pico-8 play session: hold → + tap 🅾

[t = 2 s] hold → ~2s, tap 🅾 ~4×
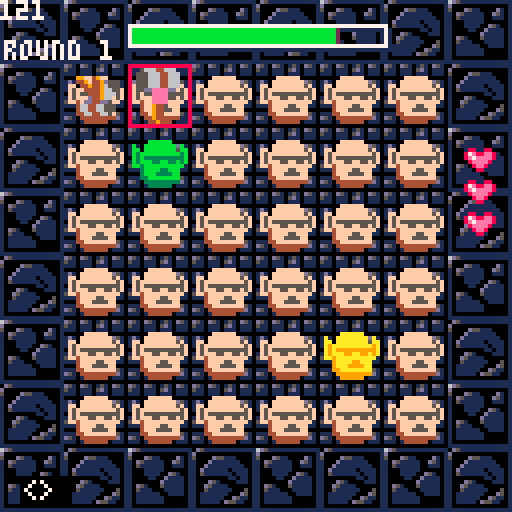
[t = 4 s] hold → ~4s, tap 🅾 ~7×
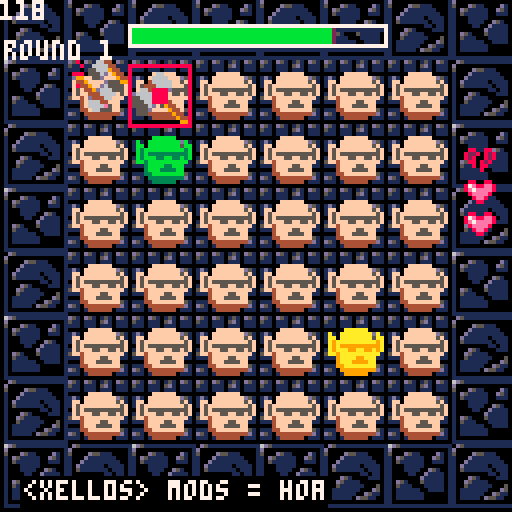
[t = 6 s] hold → ~6s, tap 🅾 ~10×
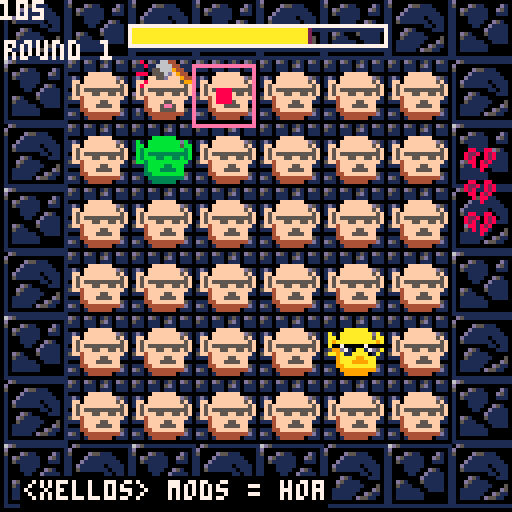
[t = 8 s] hold → ~8s, tap 🅾 ~14×
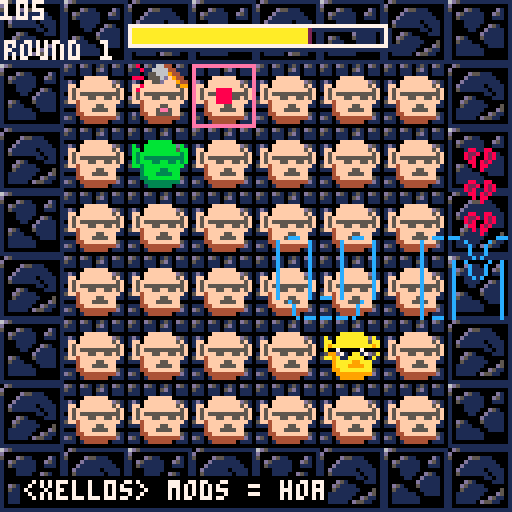

pico-8 cartridge
version 8
__lua__
-- shenanijam 2017 game jam
-- "slinging the banhammer"
debug = ""
shaking = false
shakemax = 5
shaketime = shakemax
stage = 0
boardx = 0
boardy = 0
entx = 0
enty = 0
round = 1
turntime = 150
timeleft = turntime -- in ticks
new = true
ents = {}
hammers = {}
hit = {}
cur = {x = 2,
							y = 2,
							state = 0}
hearts={}
maxhealth = 3
health = maxhealth
hearttrans = {01,17}
losetext = {
" _   _    __  __    _    ____     ____  ____   ___ ___ ",
"| | | |  |  \\/  |  / \\  |  _ \\   | __ )|  _ \\ / _ \\__ \\ ",
"| | | |  | |\\/| | / _ \\ | | | |  |  _ \\| |_) | | | |/ /",
"| |_| |  | |  | |/ ___ \\| |_| |  | |_) |  _ <| |_| |_| ",
" \\___/   |_|  |_/_/   \\_\\____/   |____/|_| \\_\\\\___/(_) "
}
offset = -130
names = {"trollmaster","user283","xell0s","centipeda", "tyler1", "unidan","ian"}
responses = {"nazi mods!","curses!","nooooo!", "ban wave!", "biologist here!",
"it wasn't me!","'cuz i'm purple?","powertrip much?","mods = hoa",
"i paid though!"}
username = ""
text = ""

function set_board()
	if stage < 4 then
		boardx = stage*32
		boardy = 0
	else
		boardx = (stage - 4)*32
		boardy = 16
	end
	entx = boardx + 16
	enty = boardy
end

function _init()
	reload()
	music(00)
	create_life(maxhealth) --arg is how many lives
	set_board()

	-- initial game state is title
	-- screen
	_update = title_update
	_draw = title_draw
end

function title_update()
	if btnp(4) then
		_update = game_update
		_draw = game_draw
	end
end

function title_draw()
	--rectfill(0,0,128,128,7)
	cls(7)
	center_text("press z to start",64,0)
end

function game_update()
	check_input()
	timeleft -= 1
	collect_ents()
	update_ents()
	update_prompt()
	update_cursor()
	update_hammers()
	update_hit()
	if check_advance() then
		increase_difficulty()
	elseif check_loss() then
		game_over()
	end
	ents = {}
	-- reset frame count when turn elapses
	if timeleft <= 0 then
		timeleft = turntime
	end
	printh("bx"..boardx.."by"..boardy)
	printh("ex"..entx.."ey"..enty)
end

function game_draw()
	--rectfill(0,0,128,128,0)
	cls(0)
	shake_camera()
	draw_board()
	draw_hit()
	camera()
	draw_hammers()
	draw_cursor()
	draw_lives()
	draw_timeleft()
	draw_prompt()
	draw_score()

	--debugging
	print(timeleft,0,0,7)
	print(debug,10,0,7)
end

function end_update()
	camera(0,0)
end

function end_draw()
	game_draw()
	camera(offset,0)
	local l = 55
	for ln,txt in pairs(losetext) do
		print(txt,0,l,12)
		l+= 5
	end
	if offset > 220 then
		offset = -130
	end
	offset += 1
end

function game_over()
	_update = end_update
	_draw = end_draw
	music(-1)
	sfx(8)
	for e in all(ents) do
		if mget(e.x,e.y) == 44 then
			mset(e.x,e.y,46)
			mset(e.x+1,e.y,47)
			mset(e.x,e.y+1,62)
			mset(e.x+1,e.y+1,63)
		end
	end
	transition_flash(8)
	return
end

-- let's check 'em inputs
function check_input()
	-- moving the cursor
	local x = cur.x + boardx
	local y = cur.y + boardy
	local l = mget(x-2,y)
	local r = mget(x+2,y)
	local u = mget(x,y-2)
	local d = mget(x,y+2)
	if btnp(0) and cur.x >= 4 and l != 8 then
		cur.x -= 2
	elseif btnp(1) and cur.x <= 10 and r != 8 then
		cur.x += 2
	end
	if btnp(2) and cur.y >= 4 and u != 8 then
		cur.y -= 2
	elseif btnp(3) and cur.y <= 10 and d != 8 then
		cur.y += 2
	end
	-- z to sling hammer
	if btnp(4) then
		sling_hammer(cur.x,cur.y)
	end
end

function check_loss()
	if health == 0 then
		return true
	end
	for e in all(ents) do
		if mget(e.x,e.y) == 40 then
			return false
		end
	end
	return true
end

function check_advance()
	for e in all(ents) do
		if mget(e.x,e.y) == 42 or
			mget(e.x,e.y) == 44 then
			return false
		end
		-- printh(mget(e.x,e.y))
	end
	return true
end

function increase_difficulty()
	transition_flash()
	stage = flr(rnd(9))
	debug = stage
	set_board()
	_update()
	-- local x = flr(rnd(6))*2 + boardx
	-- local y = flr(rnd(6))*2 + boardy
	-- mset(x+18,y+2,44)
	-- mset(x+19,y+2,45)
	-- mset(x+18,y+3,60)
	-- mset(x+19,y+3,61)
	turntime -= 1
	round += 1
	-- roll health back to maximum
	for h in all(hearts) do
		h.mode= 1
	end
	health = maxhealth
end

function collect_ents()
	-- loops through the entire map
	-- and checks whether each sprite
	-- is a troll/infected/normal
	-- if so, adds to the current
	-- frame's entity array
	for x = entx,entx+16 do
		for y = enty,enty+16 do
			local state = mget(x,y)
			if state == 40 or
				state == 42 or
				state == 44 then
				add(ents,{x=x,y=y})
				-- printh("x"..x.."y"..y)
			end
		end
	end
end


--slingin' hammers
function sling_hammer(x,y)
	local ham = {x = x,
			y = y,
			state = 0}
	add(hammers, ham)
end

function infect()
	-- checks the adjacent squares
	-- of each collected entity.
	-- if its sprite # is lower, then
	-- it's able to be infected
	-- and we set the sprite number
	-- one higher to infect it
	for e in all(ents) do
		-- sprite number of ent
		local current = mget(e.x,e.y)
		local l = mget(e.x-2,e.y)
		local r = mget(e.x+2,e.y)
		local u = mget(e.x,e.y-2)
		local d = mget(e.x,e.y+2)
		if current == 44 then
			local skip = true
			if l == 40 and rnd(10) > 5 then
				mset(e.x-2,e.y,42)
				mset(e.x-1,e.y,43)
				mset(e.x-2,e.y+1,58)
				mset(e.x-1,e.y+1,59)
			end
			if r == 40 and rnd(10) > 5 then
				mset(e.x+2,e.y,42)
				mset(e.x+3,e.y,43)
				mset(e.x+2,e.y+1,58)
				mset(e.x+3,e.y+1,59)
			end
			if u == 40 and rnd(10) > 5 then
				mset(e.x,e.y-2,42)
				mset(e.x+1,e.y-2,43)
				mset(e.x,e.y-1,58)
				mset(e.x+1,e.y-1,59)
			end
			if d == 40 and rnd(10) > 5 then
				mset(e.x,e.y+2,42)
				mset(e.x+1,e.y+2,43)
				mset(e.x,e.y+3,58)
				mset(e.x+1,e.y+3,59)
			end
		end
		if current == 42 and rnd(20) > 15 and
			not skip then
				mset(e.x,e.y,44)
				mset(e.x+1,e.y,45)
				mset(e.x,e.y+1,60)
				mset(e.x+1,e.y+1,61)
				skip = false
		end
	end
end

--- life or death
function create_life(hcount)
	hc = hcount or maxhealth
	for i = 1,hc do
		local heart = {}
		heart.y = 60 - (i*8)
		heart.x = 116
		heart.sw = 1
		heart.sh = 1
		heart.mode = hearttrans[1]
		heart.transform = hearttrans
		add(hearts,heart)
	end
end

function hurt_normal()
	hearts[health].mode = 17
	health -= 1
end

-- "update" functions

function update_hit()
	for s in all(hit) do
		s.t -= 1
		if s.t == 0 then
			del(hit,s)
		end
	end
end

function update_cursor()
	if timeleft % 10 == 0 then
		cur.state += 1
	end
	if cur.state == 3 then
		cur.state = 0
	end
end

function update_prompt()
	if timeleft % 30 == 0 then
		username = names[flr(rnd(#names)) + 1]
		text = responses[flr(rnd(#responses)) + 1]
	end
end

function update_ents()
	if timeleft == 0 then
		infect()
	end
end

--hammer logic
function update_hammers()
	if timeleft % 5 == 0 then
		for h in all(hammers) do
			local x = h.x + boardx
			local y = h.y + boardy
			h.state += 1
			if h.state == 4 then
				target = mget(x+16,y)
				if fget(target) > 1 then
					-- turn troll or infected
					-- back to normal
					sfx(5)
					mset(x+16,y,target-2)
					mset(x+17,y,target-1)
					mset(x+16,y+1,target+14)
					mset(x+17,y+1,target+15)
					add(hit,{x=x,y=y,t=10})

				elseif fget(target) == 1 then --normal
					sfx(00)
					hurt_normal()
					shaking = true
					add(hit,{x=x,y=y,t=10})
				end
			end
		end
	end
end

-- draw functions

function draw_hit()
	for s in all(hit) do
		if s.t >= 0 then
			local x = s.x - boardx
			local y = s.y - boardy
			local target = mget(x+16,y)
			if target == 40 then
				spr(64,x*8,y*8)
				spr(65,x*8+8,y*8)
				spr(80,x*8,y*8+8)
				spr(81,x*8+8,y*8+8)
			else
				spr(target+24,x*8,y*8)
				spr(target+25,x*8+8,y*8)
				spr(target+40,x*8,y*8+8)
				spr(target+41,x*8+8,y*8+8)
			end
		end
	end
end

function draw_prompt()
	final = "<"..username.."> "..text
	rectfill(5,119,#final*4+5,126,0)
	print(final,6,120,7)
end

function draw_lives()
	foreach(hearts,draw_life)
end

function draw_life(heart)
	spr(heart.mode,heart.x,heart.y,heart.sw,heart.sh)
end

function draw_board()
	-- gameboard
	map(boardx,boardy,0,0,16,16)
	-- entity board
	map(entx,enty,0,0,16,16)
end

function draw_hammers()
	for e in all(hammers) do
		if e.state < 4 then
			spr(32+(e.state*2), e.x*8,e.y*8,2,2)
		end
	end
end

function draw_timeleft()
	w=64
	h=5
	x=64-w/2
	y=9-h/2
	colors={8,9,10,11}
	liquid_bg = 1
	border = 7
	border_bg = 2

	c=colors[flr(#colors/turntime * timeleft)+1]
	pw = w/turntime * timeleft
	if turntime%timeleft<=timeleft/2 and timeleft<turntime/#colors then
		c=7
	end
	rect(x+1,y+1,x+w+1,y+h+1,liquid_bg)
	rectfill(x+1,y,x+pw+1,y+h,border_bg)
	rectfill(x,y,x+pw,y+h,c)
	rect(x,y,x+w,y+h,border)

	-- center_text("time remaning",0,7)
end

function draw_cursor()
	spr(10+(cur.state*2),cur.x*8,cur.y*8)
	spr(11+(cur.state*2),(cur.x+1)*8,cur.y*8)
	spr(26+(cur.state*2),cur.x*8,(cur.y+1)*8)
	spr(27+(cur.state*2),(cur.x+1)*8,(cur.y+1)*8)
end

function draw_score()
	print("round "..round,1,10,7)
end

-- helper functions

function shake_camera()
	if shaking then
		shaketime -= 1
		camera(cos(shaketime/3),cos(shaketime/2))
		if shaketime <= 0 then
			shaketime = shakemax
			shaking = false
		end
	end
end

function center_text(str,y,col)
	x = 64 - flr((#str*4)/2)
	print(str,x,y,col)
end

function transition_flash(c)
	-- flash from one room dungeon by trasevol_dog
	c = c or 3
	cls(6)
	flip()
	flip()
	cls(7)
	flip()
	flip()
	cls(6)
	flip()
	flip()
	cls(5)
	flip()
	flip()
	cls(c)
	flip()
	flip()
	cls(0)
	flip()
end
__gfx__
00000000000000000d51111111111111d510d5101510d5106d5111111111111100011111111100008888888888888888eeeeeeeeeeeeeeee8888888888888888
0000000008800880d000000000000001511011105d101110d00000000000000100155555551101008000000000000008e00000000000000e8000000000000008
0070070087e88ee850000d551110000111101110111011105000d5110000d10101dddddd510015518000000000000008e00000000000000e8000000000000008
000770008e7eeee81000d11111110001000000000000000010d51111100d510101dddddd1015ddd58000000000000008e00000000000000e8000000000000008
0007700008eeee80100d1111111110011d1015101110d510105111111001110115dddddd51015dd58000000000000008e00000000000000e8000000000000008
00700700008ee80010d111111011110115105d10d5105110100011111000000115ddddddd51015d58000000000000008e00000000000000e8000000000000008
0000000000088000105111111101110111101110111011101000111100d5100115dddddddd5105518000008888000008e00000888800000e800000eeee000008
000000000000000010000000011011010000000000000000100001100d11110115ddddddddd501518000008888000008e00000888800000e800000eeee000008
00000000000000001000d510000111011510d510d510d51010000000d111110115dddddddddd05118000008888000008e00000888800000e800000eeee000008
0000000008800880100d5111100000015d1011105110111010d510005111110115dddddddddd50108000008888000008e00000888800000e800000eeee000008
000000008228082810051111110005011110111011101110105111000111110115ddddddddddd5118000000000000008e00000000000000e8000000000000008
0000000082800828101111111000d5010000000000000000101111110011110115ddd55dddddd5518000000000000008e00000000000000e8000000000000008
00000000088082801011111100d511011110d5101d101510101111111000000115ddd51ddddddd518000000000000008e00000000000000e8000000000000008
000000000080880010111110d5511001d510511015105d10101111111000000111ddd1015ddddd118000000000000008e00000000000000e8000000000000008
000000000000800010000000000000011110111011101110100000000000000101155510155551108000000000000008e00000000000000e8000000000000008
000000000000000011111111111111110000000000000000111111111111111100011110111111008888888888888888eeeeeeeeeeeeeeee8888888888888888
00000000000000000000000000000000000000000000000000000000000000000000000000000000000000000000000000000000000000000000000000000000
00056664466600000000000000000000000000000000000000000000000000000000000000000000000000000000000000000000000000000000000000000000
00555666446660000000000660000000000000000000000000000000000000000000000000000000000000000000000000000000000000000000000000000000
005556664466600000000066660000000000000490000000000990000000000000000ffffff0000000000bbbbbb0000000000aaaaaa0000000000aaaaaa00000
0055566644666000000004666660000000000004490000000004490000d550000000ffffffff00000b00bbbbbbbb0b000a00aaaaaaaa0a000a00aaaaaaaa0a00
005556664466600000004446666000000000000449000000000044900d6555000ff0ffffffff0f000bb0bbbbbbbb0bb00aa0aaaaaaaa0aa00aa0aaaaaaaa0aa0
0005ddd44ddd00000006644466d00000000000044900000000000449d66655000f5ffffffffff5f00b3bbbbbbbbbb3b00a9aaaaaaaaaa9a00a9aaaaaaaaaa9a0
0000009440000000006666444d000000000000044900000000000044466660000f5f5555555555f00b3b3333333333b00a9a9999999999a00a00700000700000
000000944000000005566664440000000000000449000000000000d4446600000f5fff55ff55f5f00b3bbb33bb33b3b00a9aaa99aa99a9a000990700aa0700a0
00000094400000000555666d9440000000000dd44dd5000000000066644000000ff4ffffffffff000bb3bbbbbbbbbb000aa9aaaaaaaaaa000aa9a00aaaa00a00
0000009440000000055556d009440000000066446655500000000066660000000004ffff55fff0000003bbbb33bbb0000009aaaa99aaa0000009aaaa99aaa000
000000944000000000555d0000944000000066446655500000000006600000000004fff5555ff0000003bbb3333bb0000009aaa9999aa0000009aaa9999aa000
000000944000000000055000000944000000066446650000000000000000000000044ffffffff00000033bbbbbbbb00000099aaaaaaaa00000099aaaaaaaa000
00000094400000000000000000009440000000000000000000000000000000000000444444444000000033333333300000009999999990000000999999999000
00000009400000000000000000000990000000000000000000000000000000000000044444400000000003333330000000000999999000000000099999900000
00000000000000000000000000000000000000000000000000000000000000000000000000000000000000000000000000000000000000000000000000000000
00800006644000000080000664400000008000066440000000000000000000000000000000000000000000000000000000000000000000000000000000000000
00080066664400000008006666440000000800666644000000000000000000000000000000000000000000000000000000000000000000000000000000000000
00000556669440000000055666944000000005566694400000000000000000000000000000000000000000000000000000000007777777000000000000000000
088805556df94400088805556db94400088805556da9440000000000000000000000000000000000000000000000000077777777777777700000000000000000
00000f55dfff94400b000b55dbbb94400a000a55daaa944000000000000000000000000000000000000000000777777777777000000077700000000000000000
0ff8ffffffff09900bb8bbbbbbbb09900aa8aaaaaaaa099000000000000000000000000000000000000000007777777000000777777707700000000000000000
0f8ffffffffff5f00b8bbbbbbbbbb3b00a8aaaaaaaaaa00000000000000000000000000000000000000000077700007777777777000770777000000000000000
0f5f5555555555f00b3b3333333333b00a9a9999999999a000000000000000000000000000000000000077777077770077777700777777077700000000000000
0f5fff55ff55f5f00b3bbb33bb33b3b00a9aaa99aa99a9a000000000000000000000000000000000000077777777777707777077777777777700000000000000
0ff4ffffffffff000bb3bbbbbbbbbb000aa9aaaaaaaaaa0000000000000000000000000000000000000070077000007777777777000007777770000000000000
0004ffff55fff0000003bbbb33bbb0000009aaaa99aaa00000000000000000000000000000000000000700770770000077777700770000077077000000000000
0004fff5ee5ff0000003bbb3ee3bb0000009aaa9ee9aa00000000000000000000000000000000000007007770700000707777077700007070007770000000000
00044ff5555ff00000033bb3333bb00000099aa9999aa00000000000000000000000000000000000077077770007770007777000077000777700077000000000
00004444444440000000333333333000000099999999900000000000000000000000000000000000070777777777777777777777777777700777007000000000
00000444444000000000033333300000000009999990000000000000000000000000000000000000070777777777777770007777707777777777707000000000
00000000000000000000000000000000000000000000000000000000000000000000000000000000077077700777777000077777777070007777707000000000
00000000000000000000000000000000000000000000000000000000000000000000000000000000007700770077770007777777777000000700007000000000
00000000000000000000000000000000000000000000000000000000000000000000000000000000000777777077770077700777777777000700777000000000
00000000000000000000000000000000000000000000000000000000000000000000000000000000000707777007700777777070777770070777770000000000
00000000000000000000000000000000000000000000000000000000000000000000000000000000000777007777700770007077077770700777000000000000
00000000000000000000000000000000000000000000000000000000000000000000000000000000000777007777770007770077777000707770000000000000
00000000000000000000000000000000000000000000000000000000000000000000000000000000000770000777777700770777700070007777000000000000
00000000000000000000000000000000000000000000000000000000000000000000000000000000007770770007777777777700007770077777000000000000
00000000000000000000000000000000000000000000000000000000000000000000000000000000007770077700000000000007700700777770000000000000
00000000000000000000000000000000000000000000000000000000000000000000000000000000007770000007777077777077770007777770000000000000
00000000000000000000000000000000000000000000000000000000000000000000000000000000077770077007777077777077700077777700000000000000
00000000000000000000000000000000000000000000000000000000000000000000000000000000077070007700000000077000007770770000000000000000
00000000000000000000000000000000000000000000000000000000000000000000000000000000077077700700777777000077777707700000000000000000
00000000000000000000000000000000000000000000000000000000000000000000000000000000007707770000000000077777700777000000000000000000
00000000000000000000000000000000000000000000000000000000000000000000000000000000077007777777077777770007777000000000000000000000
00000000000000000000000000000000000000000000000000000000000000000000000000000000007700000000000007777770000000000000000000000000
00000000000000000000000000000000000000000000000000000000000000000000000000000000007777777777077777700000000000000000000000000000
00000000000000000000000000000000000000000000000000000000000000000000000000000000000000000000000000000000000000000000000000000000
00000000000000000000000000000000000000000000000000000000000000000000000000000000000000000000000000000000000000000000000000000000
00000000000000000000000000000000000000000000000000000000000000000000000000000000000000000000000000000000000000000000000000000000
00000000000000000000000000000000000000000000000000000000000000000000000000000000000000000000000000000000000000000000000000000000
00000000000000000000000000000000000000000000000000000000000000000000000000000000000000000000000000000000000000000000000000000000
00066666666666000000000000000000000000000000000000000000000000000000000000000000000000000000000000000000000000000066600000000000
00666666666666d00007777770000007777000077000077007700007700007777000077000000770077000000770077777700777777000000d66666000000000
06666666666666dd0017777770000007777000177000177017700017700007777000177000001770177000001770177777701777777000000ddd666660000000
06666666666666dd001771111770077111177017777017701770001770177111177017777007777017777007777017711100177111177000000ddd6666000000
06666666666666dd00177000177017700017701777701770177000177017700017701777700777701777700777701770000017700007700000000ddd66600000
06666666666666dd0017777770001777777770177117777017777777701777777770177117711770177117711770177777701777777100000000000d66600000
06666666666666dd0017777770001777777770177017777017777777701777777770177017701770177017701770177777701777777000000000000d66660000
06644444444444dd0017711117701771111770177011177017711117701771111770177011001770177011001770177111001771177000000000000d66666000
064444444444444d0017700017701770001770177000177017700017701770001770177000001770177000001770177000001770177000000000000d66666000
04444444444444444417777774441774441774177444177417744417741774441774177444441774177444441774177777741774111774477444444466666400
04444444444444444417777774441774441774177444177417744417741774441774177444441774177444441774177777741774441774177444444466666400
04444444444444444411111144441144441144114444114411444411441144441144114444441144114444441144111111441144441144114444444466666400
04466666666666444444444444444444444444444444444444444444444444444444444444444444444444444444444444444444444444444444444466666400
04666666666666d44444444444444444444444444444444444444444444444444444444444444444444444444444444444444444444444444444444466666400
06666666666666dd9999999999999999999999999999999999999999999999999999999999999999999999999999999999999999999999999999999966666900
06666666666666dd9999999999999999999999999999999999999999999999999999999999999999999999999999999999999999999999999999999966666900
06666666666666dd0000000000000000000000000000000000000000000000000000000000000000000000000000000000000000000000000000000d66666000
06666666666666dd0000000000000000000000000000000000000000000000000000000000000000000000000000000000000000000000000000000d66666000
06666666666666dd000000000000000000000000000000000000000000000000000000000000000000000000000000000000000000000000000000d666666600
06655555555555dd00000000000000000000000000000000000000000000000000000000000000000000000000000000000000000000000000000d6666666660
065555555555555d0000000000000000000000000000000000000000000000000000000000000000000000000000000000000000000000000000d66555555566
05555555555555550000000000000000000000000000000000000000000000000000000000000000000000000000000000000000000000000000555555555555
05555555555555550000000000000000000000000000000000000000000000000000000000000000000000000000000000000000000000000000055555555550
05555555555555550000000000000000000000000000000000000000000000000000000000000000000000000000000000000000000000000000000000000000
00555555555555500000000000000000000000000000000000000000000000000000000000000000000000000000000000000000000000000000000000000000
00055555555555000000000000000000000000000000000000000000000000000000000000000000000000000000000000000000000000000000000000000000
00000000000000000000000000000000000000000000000000000000000000000000000000000000000000000000000000000000000000000000000000000000
00000000000000000000000000000000000000000000000000000000000000000000000000000000000000000000000000000000000000000000000000000000
00000000000000000000000000000000000000000000000000000000000000000000000000000000000000000000000000000000000000000000000000000000
00000000000000000000000000000000000000000000000000000000000000000000000000000000000000000000000000000000000000000000000000000000
00000000000000000000000000000000000000000000000000000000000000000000000000000000000000000000000000000000000000000000000000000000
00000000000000000000000000000000000000000000000000000000000000000000000000000000000000000000000000000000000000000000000000000000
00000000000000000000000000000000000000000000000000000000000000000000000000000000000000000000000000000000000000000000000000000000
00000000000000000000000000000000000000000000000000000000000000000000000000000000000000000000000000000000000000000000000000000000
00000000000000000000000000000000000000000000000000000000000000000000000000000000000000000000000000000000000000000000000000000000
00000000000000000000000000000000000000000000000000000000000000000000000000000000000000000000000000000000000000000000000000000000
00000000000000000000000000000000000000000000000000000000000000000000000000000000000000000000000000000000000000000000000000000000
00000000000000000000000000000000000000000000000000000000000000000000000000000000000000000000000000000000000000000000000000000000
00000000000000000000000000000000000000000000000000000000000000000000000000000000000000000000000000000000000000000000000000000000
00000000000000000000000000000000000000000000000000000000000000000000000000000000000000000000000000000000000000000000000000000000
00000000000000000000000000000000000000000000000000000000000000000000000000000000000000000000000000000000000000000000000000000000
00000000000000000000000000000000000000000000000000000000000000000000000000000000000000000000000000000000000000000000000000000000
00000000000000000000000000000000000000000000000000000000000000000000000000000000000000000000000000000000000000000000000000000000
00000000000000000000000000000000000000000000000000000000000000000000000000000000000000000000000000000000000000000000000000000000
00000000000000000000000000000000000000000000000000000000000000000000000000000000000000000000000000000000000000000000000000000000
00000000000000000000000000000000000000000000000000000000000000000000000000000000000000000000000000000000000000000000000000000000
00000000000000000000000000000000000000000000000000000000000000000000000000000000000000000000000000000000000000000000000000000000
00000000000000000000000000000000000000000000000000000000000000000000000000000000000000000000000000000000000000000000000000000000
00000000000000000000000000000000000000000000000000000000000000000000000000000000000000000000000000000000000000000000000000000000
00000000000000000000000000000000000000000000000000000000000000000000000000000000000000000000000000000000000000000000000000000000
00000000000000000000000000000000000000000000000000000000000000000000000000000000000000000000000000000000000000000000000000000000
00000000000000000000000000000000000000000000000000000000000000000000000000000000000000000000000000000000000000000000000000000000
00000000000000000000000000000000000000000000000000000000000000000000000000000000000000000000000000000000000000000000000000000000
00000000000000000000000000000000000000000000000000000000000000000000000000000000000000000000000000000000000000000000000000000000
00000000000000000000000000000000000000000000000000000000000000000000000000000000000000000000000000000000000000000000000000000000
00000000000000000000000000000000000000000000000000000000000000000000000000000000000000000000000000000000000000000000000000000000
00000000000000000000000000000000000000000000000000000000000000000000000000000000000000000000000000000000000000000000000000000000
00000000000000000000000000000000000000000000000000000000000000000000000000000000000000000000000000000000000000000000000000000000
00000000000000000000000000000000000000000000000000000000000000000000000000000000000000000000000000000000000000000000000000000000
__gff__
0000010204000000000000000000000000000000000000000000000000000000000000000000000001010202040404040000000000000000010102020404040401010101010100000000000000000000010101010101000000000000000000000000000000000000000000000000000000000000000000000000000000000000
0000000000000000000000000000000000000000000000000000000000000000000000000000000000000000000000000000000000000000000000000000000000000000000000000000000000000000000000000000000000000000000000000000000000000000000000000000000000000000000000000000000000000000
__map__
0203060702030607020306070203060700000000000000000000000000000000020306070203060702030607020306070000000000000000000000000000000002030607020306070203060702030607000000000000000000000000000000000203060702030607020306070203060700000000000000000000000000000000
1213161712131617121316171213161700000000000000000000000000000000121316171213161712131617121316170000000000000000000000000000000012131617121316171213161712131617000000000000000000000000000000001213161712131617121316171213161700000000000000000000000000000000
0607040504050405040504050405020300002829282928292829282928290000060704050405040504050405040502030000282928292829282928292829000006070405040504050405040504050203000028292829282928292829282900000607040504050405040504050405020300002829282928292829282928290000
1617141504051415141514151415121300003839383938393839383938390000161714150405141514151415141512130000383938393839383938393839000016171415040514151415141514151213000038393839383938393839383900001617141504051415141514151415121300003839383938393839383938390000
02030405040504050405040504050607000028292a2b2829282928292829000002030405040504050405040504050607000028292a2b2829282928292829000002030405040504050405040504050607000028292a2b2829282928292829000002030405040504050405040504050607000028292a2b28292829282928290000
12131415141514151415141514151617000038393a3b3839383938393839000012131415141514151415141514151617000038393a3b3839383938393839000012131415141514151415141514151617000038393a3b3839383938393839000012131415141514151415141514151617000038393a3b38393839383938390000
0607040504050405040504050405020300002829282928292829282928290000060704050405080904050405040502030000282928290000282928292829000006070405040504050405040504050203000028292829282928292829282900000607040504050405040504050405020300002829282928292829282928290000
1617141514151415141514151415121300483839383938393839383938390000161714151415181914151415141512130048383938390048383938393839000016171415141514151415141514151213004838393839383938393839383900001617141514151415141514151415121300483839383938393839383938390000
0203040504050405040504050405060700582829282928292829282928290000020304050405040504050405040506070058282928292829282928292829000002030405040504050405040504050607005828292829282928292829282900000203040504050405040504050405060700582829282928292829282928290000
1213141514151415141514151415161700683839383938393839383938390000121314151415141514151415141516170068383938393839383938393839000012131415141514151415141514151617006838393839383938393839383900001213141514151415141514151415161700683839383938393839383938390000
06070405040504050405040504050203007828292829282928292c2d2829000006070405040504050405040504050203007828292829282928292c2d2829000006070405040504050809040504050203007828292829282900002c2d2829000006070405040504050405040504050203007828292829282928292c2d28290000
16171415141514151415141514151213000038393839383938393c3d3839000016171415141514151415141514151213000038393839383938393c3d3839000016171415141514151819141514151213000038393839383900483c3d3839000016171415141514151415141514151213000038393839383938393c3d38390000
0203040504050405040504050405060700002829282928292829282928290000020304050405040504050405040506070000282928292829282928292829000002030405040504050405040504050607000028292829282928292829282900000203040508090405040504050405060700002829000028292829282928290000
1213141514151415141514151415161700003839383938393839383938390000121314151415141514151415141516170000383938393839383938393839000012131415141514151415141514151617000038393839383938393839383900001213141518191415141514151415161700003839004838393839383938390000
0607020306070203060702030607020300000000000000000000000000000000060702030607020306070203060702030000000000000000000000000000000006070203060702030607020306070203000000000000000000000000000000000607020306070203060702030607020300000000000000000000000000000000
1617121316171213161712131617121300000000000000000000000000000000161712131617121316171213161712130000000000000000000000000000000016171213161712131617121316171213000000000000000000480000000000001617121316171213161712131617121300000000000000000000000000000000
0203060702030607020306070203060700000000000000000000000000000000020306070203060702030607020306070000000000000000000000000000000002030607020306070203060702030607000000000000000000000000000000000203060702030607020306070203060700000000000000000000000000000000
1213161712131617121316171213161700000000000000000000000000000000121316171213161712131617121316170000000000000000000000000000000012131617121316171213161712131617000000000000000000000000000000001213161712131617121316171213161700000000000000000000000000000000
0607040504050405040504050405020300002829282928292829282928290000060704050405040504050405040502030000282928292829282928292829000006070405040504050405040504050203000028292829282928292829282900000607040504050405040504050405020300002829282928292829282928290000
1617141504051415141514151415121300003839383938393839383938390000161714150405141514151415141512130000383938393839383938393839000016171415040514151415141514151213000038393839383938393839383900001617141504051415141514151415121300003839383938393839383938390000
02030405040504050405040504050607000028292a2b2829282928292829000002030405040504050405040504050607000028292a2b2829282928292829000002030405040504050405040504050607000028292a2b2829282928292829000002030405040504050405040504050607000028292a2b28292829282928290000
12131415141514151415141514151617000038393a3b3839383938393839000012131415141514151415141514151617000038393a3b3839383938393839000012131415141514151415141514151617000038393a3b3839383938393839000012131415141514151415141514151617000038393a3b38393839383938390000
0607040504050405040504050405020300002829282928292829282928290000060704050405040504050405040502030000282928292829282928292829000006070405040504050809040504050203000028292829282900002829282900000607040504050405040504050405020300002829282928292829282928290000
1617141514151415141514151415121300483839383938393839383938390000161714151415141514151415141512130048383938393839383938393839000016171415141514151819141514151213004838393839383900483839383900001617141514151415141514151415121300483839383938393839383938390000
0203040504050405040504050405060700582829282928292829282928290000020304050405040504050405040506070058282928292829282928292829000002030405040504050405040504050607005828292829282928292829282900000203040504050405040504050405060700582829282928292829282928290000
1213141514151415141514151415161700683839383938393839383938390000121314151415141514151415141516170068383938393839383938393839000012131415141514151415141514151617006838393839383938393839383900001213141514151415141514151415161700683839383938393839383938390000
06070405040504050405040504050203007828292829282928292c2d2829000006070405040504050809040504050203007828292829282900002c2d2829000006070405040504050405040504050203007828292829282928292c2d2829000006070405040504050405040508090203007828292829282928292c2d00000000
16171415141514151415141514151213000038393839383938393c3d3839000016171415141514151819141514151213000038393839383900483c3d3839000016171415141514151415141514151213000038393839383938393c3d3839000016171415141514151415141518191213000038393839383938393c3d00480000
0203040504050405040504050405060700002829282928292829282928290000020304050405040504050405040506070000282928292829282928292829000002030405040504050405040504050607000028292829282928292829282900000203040504050405040504050405060700002829282928292829282928290000
1213141514151415141514151415161700003839383938393839383938390000121314151415141514151415141516170000383938393839383938393839000012131415141514151415141514151617000038393839383938393839383900001213141514151415141514151415161700003839383938393839383938390000
0607020306070203060702030607020300000000000000000000000000000000060702030607020306070203060702030000000000000000000000000000000006070203060702030607020306070203000000000000000000000000000000000607020306070203060702030607020300000000000000000000000000000000
1617121316171213161712131617121300000000000000000000000000000000161712131617121316171213161712130000000000000000000000000000000016171213161712131617121316171213000000000000000000000000000000001617121316171213161712131617121300000000000000000000000000000000
